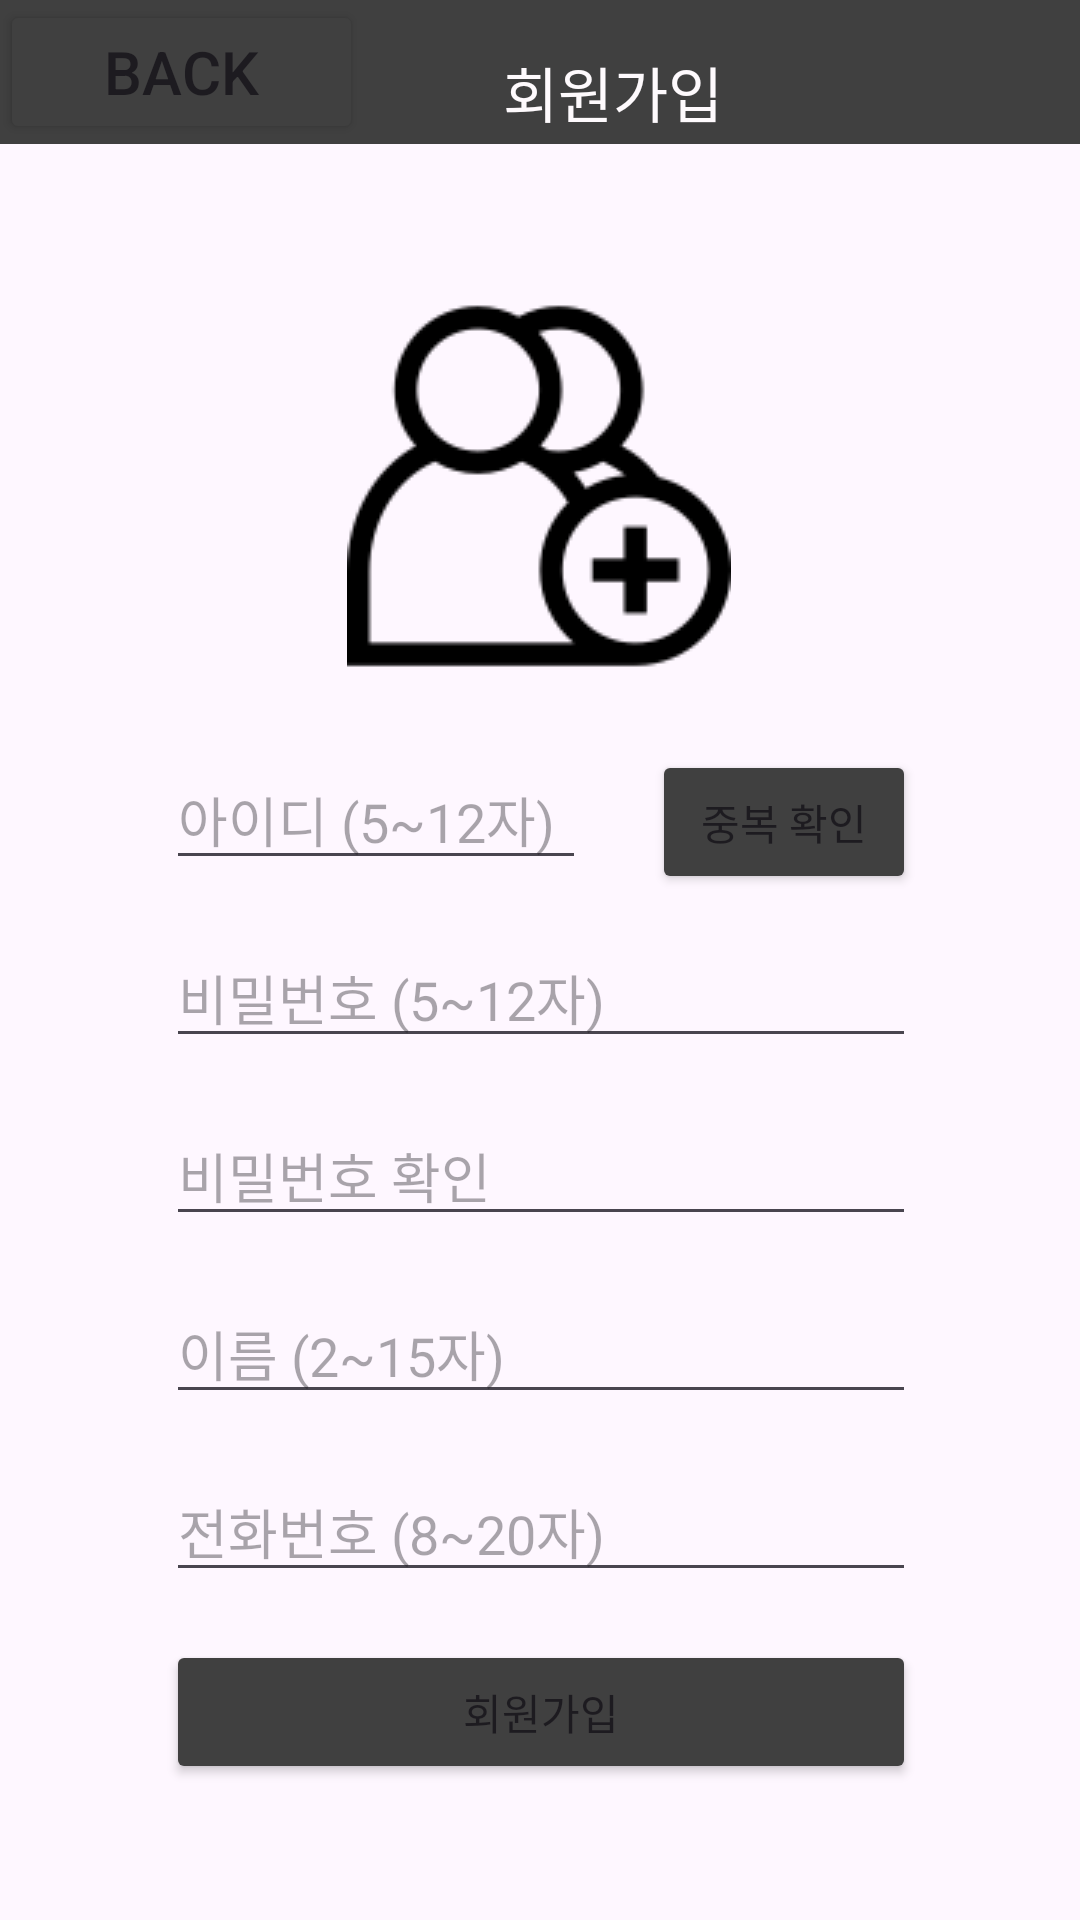

Write the Android layout XML for this screen, with the resource values it uses.
<!-- AndroidManifest.xml: application theme Theme.Login_register -->
<!-- res/layout/activity_register.xml -->
<?xml version="1.0" encoding="utf-8"?>
<androidx.constraintlayout.widget.ConstraintLayout xmlns:android="http://schemas.android.com/apk/res/android"
    xmlns:app="http://schemas.android.com/apk/res-auto"
    xmlns:tools="http://schemas.android.com/tools"
    android:layout_width="match_parent"
    android:layout_height="match_parent"
    tools:context=".register_activity">

    <EditText
        android:id="@+id/et_id"
        android:layout_width="140dp"
        android:layout_height="wrap_content"
        android:layout_marginTop="250dp"
        android:ems="10"
        android:hint="아이디 (5~12자)"
        android:inputType="text"
        app:layout_constraintStart_toStartOf="@+id/et_pass"
        app:layout_constraintTop_toTopOf="parent" />

    <EditText
        android:id="@+id/et_pass"
        android:layout_width="250dp"
        android:layout_height="wrap_content"
        android:layout_marginTop="16dp"
        android:ems="10"
        android:hint="비밀번호 (5~12자)"
        android:inputType="textPassword"
        app:layout_constraintEnd_toEndOf="parent"
        app:layout_constraintHorizontal_bias="0.503"
        app:layout_constraintStart_toStartOf="parent"
        app:layout_constraintTop_toBottomOf="@+id/textView2" />

    <EditText
        android:id="@+id/et_pass2"
        android:layout_width="0dp"
        android:layout_height="wrap_content"
        android:layout_marginTop="16dp"
        android:ems="10"
        android:hint="비밀번호 확인"
        android:inputType="textPassword"
        app:layout_constraintEnd_toEndOf="@+id/et_pass"
        app:layout_constraintStart_toStartOf="@+id/et_pass"
        app:layout_constraintTop_toBottomOf="@+id/et_pass" />

    <EditText
        android:id="@+id/et_name"
        android:layout_width="0dp"
        android:layout_height="wrap_content"
        android:layout_marginTop="16dp"
        android:ems="10"
        android:hint="이름 (2~15자)"
        android:inputType="text"
        app:layout_constraintEnd_toEndOf="@+id/et_pass2"
        app:layout_constraintStart_toStartOf="@+id/et_pass2"
        app:layout_constraintTop_toBottomOf="@+id/et_pass2" />

    <EditText
        android:id="@+id/et_phone"
        android:layout_width="0dp"
        android:layout_height="wrap_content"
        android:layout_marginTop="16dp"
        android:ems="10"
        android:hint="전화번호 (8~20자)"
        android:inputType="text"
        app:layout_constraintEnd_toEndOf="@+id/et_name"
        app:layout_constraintStart_toStartOf="@+id/et_name"
        app:layout_constraintTop_toBottomOf="@+id/et_name" />

    <Button
        android:id="@+id/btn_register"
        android:layout_width="0dp"
        android:layout_height="wrap_content"
        android:layout_marginTop="16dp"
        android:backgroundTint="#404040"
        android:text="회원가입"
        app:layout_constraintEnd_toEndOf="@+id/et_phone"
        app:layout_constraintStart_toStartOf="@+id/et_phone"
        app:layout_constraintTop_toBottomOf="@+id/et_phone" />

    <Button
        android:id="@+id/btn_ok"
        android:layout_width="wrap_content"
        android:layout_height="wrap_content"
        android:backgroundTint="#404040"
        android:text="중복 확인"
        app:layout_constraintEnd_toEndOf="@+id/et_pass"
        app:layout_constraintTop_toTopOf="@+id/et_id" />

    <ImageView
        android:id="@+id/imageView2"
        android:layout_width="wrap_content"
        android:layout_height="wrap_content"
        android:layout_marginTop="50dp"
        app:layout_constraintEnd_toEndOf="parent"
        app:layout_constraintHorizontal_bias="0.498"
        app:layout_constraintStart_toStartOf="parent"
        app:layout_constraintTop_toBottomOf="@+id/linearLayout"
        app:srcCompat="@drawable/people" />

    <LinearLayout
        android:id="@+id/linearLayout"
        android:layout_width="409dp"
        android:layout_height="0dp"
        android:background="#404040"
        android:orientation="horizontal"
        tools:layout_editor_absoluteX="1dp"
        tools:layout_editor_absoluteY="1dp">

        <Button
            android:id="@+id/btn_back"
            android:layout_width="0dp"
            android:layout_height="wrap_content"
            android:layout_weight="1"
            android:backgroundTint="#404040"
            android:text="back"
            android:textSize="20sp" />

        <TextView
            android:id="@+id/textView3"
            android:layout_width="46dp"
            android:layout_height="match_parent"
            android:layout_marginTop="16dp"
            android:layout_weight="1"
            android:text="회원가입"
            android:textAlignment="center"
            android:textColor="#FEFAFD"
            android:textSize="20sp"
            app:layout_constraintTop_toTopOf="parent" />

        <Space
            android:layout_width="wrap_content"
            android:layout_height="match_parent"
            android:layout_weight="1" />
    </LinearLayout>

    <TextView
        android:id="@+id/textView2"
        android:layout_width="wrap_content"
        android:layout_height="wrap_content"
        android:layout_marginTop="16dp"
        android:text="TextView"
        android:visibility="gone"
        app:layout_constraintStart_toStartOf="@+id/et_id"
        app:layout_constraintTop_toBottomOf="@+id/et_id" />
</androidx.constraintlayout.widget.ConstraintLayout>
<!-- resources referenced by this layout -->
<resources>
  <!-- drawable people: png bitmap (drawable, 3547 bytes) -->
  <style name="Theme.Login_register" parent="Base.Theme.Login_register" />
  <style name="Base.Theme.Login_register" parent="Theme.Material3.DayNight.NoActionBar">
          
          <item name="android:windowFullscreen">true</item>
          <item name="windowNoTitle">true</item>
          
      </style>
</resources>
